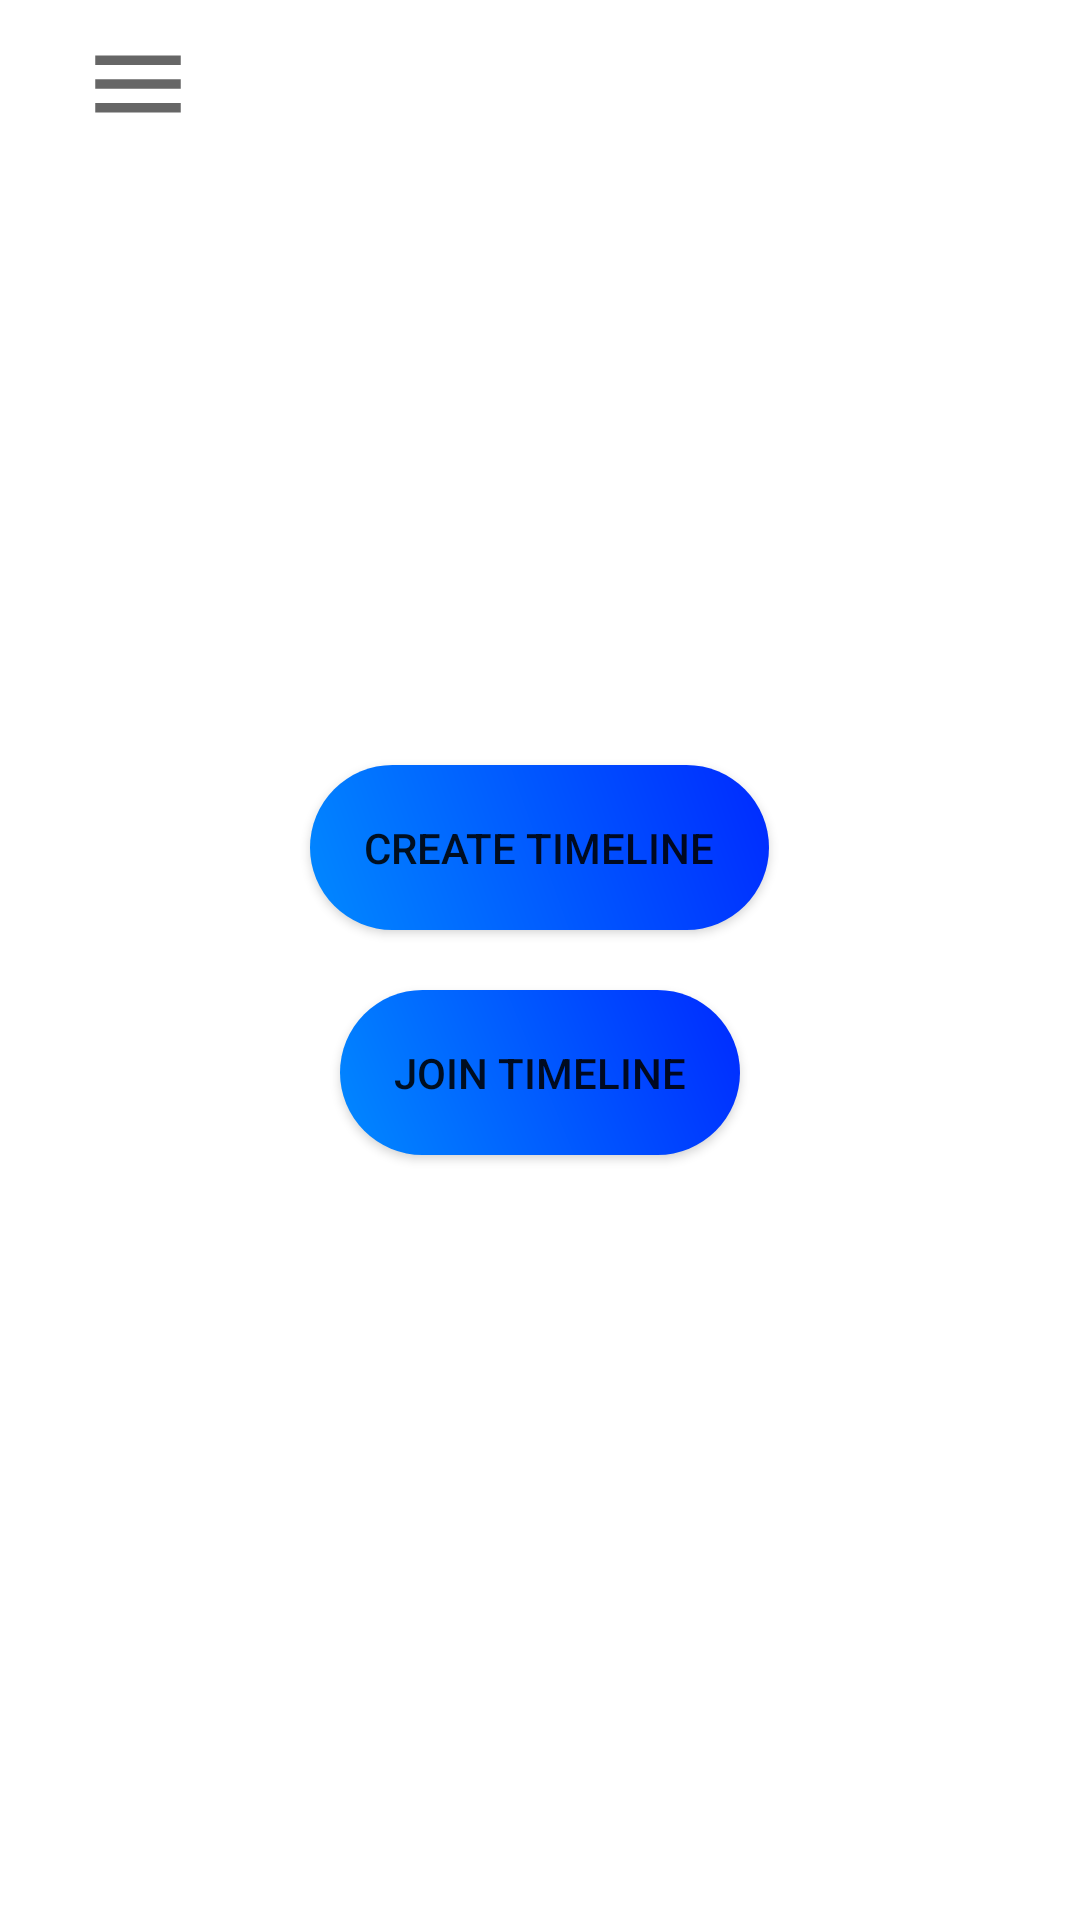

Android layout source for this screen:
<!-- AndroidManifest.xml: application theme Theme.InnoBender -->
<!-- res/layout/activity_main.xml -->
<?xml version="1.0" encoding="utf-8"?>
<androidx.drawerlayout.widget.DrawerLayout xmlns:android="http://schemas.android.com/apk/res/android"
    xmlns:app="http://schemas.android.com/apk/res-auto"
    xmlns:tools="http://schemas.android.com/tools"
    android:layout_width="match_parent"
    android:layout_height="match_parent"
    android:fitsSystemWindows="true"
    android:id="@+id/drawer_layout">

    <LinearLayout
        android:layout_width="wrap_content"
        android:layout_height="wrap_content"
        android:orientation="vertical">

        <androidx.appcompat.widget.Toolbar
            android:layout_width="match_parent"
            android:layout_height="wrap_content"
            android:paddingLeft="18dp"
            android:id="@+id/toolbar"
            app:titleMarginStart="48dp"
            tools:title="InnoBender"
            android:minHeight="?attr/actionBarSize"
            app:navigationIcon="@drawable/ic_menu"
            />

    </LinearLayout>

    <LinearLayout
        android:layout_width="match_parent"
        android:layout_height="match_parent"
        android:orientation="vertical"
        android:gravity="center">

        <Button
            android:id="@+id/btn_create_timeline"
            android:layout_width="wrap_content"
            android:layout_height="wrap_content"
            android:text="Create Timeline"
            android:layout_gravity="center"
            android:background="@drawable/btn_bg"
            android:padding="18dp"/>

        <Button
            android:id="@+id/btn_join_timeline"
            android:layout_width="wrap_content"
            android:layout_height="wrap_content"
            android:text="Join Timeline"
            android:layout_gravity="center"
            android:padding="18dp"
            android:background="@drawable/btn_bg"
            android:layout_marginTop="20dp"
            />

    </LinearLayout>


    <com.google.android.material.navigation.NavigationView
        android:layout_width="match_parent"
        android:layout_height="match_parent"
        android:id="@+id/navigation_view"
        android:clipToPadding="false"
        android:layout_gravity="start"
        app:menu="@menu/nav_menu"
        app:headerLayout="@layout/nav_header"
        />



</androidx.drawerlayout.widget.DrawerLayout>
<!-- res/layout/nav_header.xml (included above) -->
<?xml version="1.0" encoding="utf-8"?>
<LinearLayout xmlns:android="http://schemas.android.com/apk/res/android"
    android:layout_width="match_parent"
    android:layout_height="wrap_content"
    xmlns:tools="http://schemas.android.com/tools"
    android:orientation="vertical"
    android:paddingTop="40dp"
    android:layout_marginTop="48dp"
    >

    <ImageView
        android:layout_width="160dp"
        android:layout_height="160dp"
        android:id="@+id/profile_pic"
        android:src="@drawable/inno_img"
        android:background="@drawable/iv_bg"
        android:layout_gravity="center"
        />

    <TextView
        android:layout_width="wrap_content"
        android:layout_height="wrap_content"
        android:id="@+id/profile_name"
        android:layout_gravity="center"
        android:text="Inno Bender"
        android:textAlignment="center"
        android:textSize="28sp"
        android:textStyle="bold"
        android:paddingTop="16dp"
        />

    <TextView
        android:layout_width="wrap_content"
        android:layout_height="wrap_content"
        android:id="@+id/profile_dest"
        android:textSize="18sp"
        android:text="Learn Together"
        android:layout_gravity="center"
        />

</LinearLayout>
<!-- resources referenced by this layout -->
<resources>
  <!-- drawable btn_bg (drawable) -->
  <?xml version="1.0" encoding="utf-8"?>
  <shape xmlns:android="http://schemas.android.com/apk/res/android"
      android:shape="rectangle">
  
      <corners
          android:radius="250dp" />
  
      <gradient
          android:angle="45"
          android:endColor="#002AFF"
          android:startColor="#0189ff"
          android:type="linear" />
  
  
  </shape>
  <!-- drawable ic_menu (drawable) -->
  <vector xmlns:android="http://schemas.android.com/apk/res/android"
      android:width="38dp"
      android:height="38dp"
      android:viewportWidth="24"
      android:viewportHeight="24"
      android:tint="?attr/colorControlNormal">
    <path
        android:fillColor="@android:color/white"
        android:pathData="M3,18h18v-2L3,16v2zM3,13h18v-2L3,11v2zM3,6v2h18L21,6L3,6z"/>
  </vector>
  <!-- drawable inno_img: png bitmap (drawable, 192093 bytes) -->
  <!-- drawable iv_bg (drawable) -->
  <?xml version="1.0" encoding="utf-8"?>
  <shape
      xmlns:android="http://schemas.android.com/apk/res/android"
      android:shape="rectangle"
      >
      
      <corners
          android:radius="500dp" />
  
      <gradient
          android:angle="45"
          android:endColor="#002AFF"
          android:startColor="#0189ff"
          android:type="linear" />
  
  </shape>
  <style name="Theme.InnoBender" parent="Theme.MaterialComponents.DayNight.NoActionBar">
          
          <item name="colorPrimary">#6900FF</item>
          <item name="colorPrimaryVariant">@color/purple_700</item>
          <item name="colorOnPrimary">@color/white</item>
          
          <item name="colorSecondary">@color/teal_200</item>
          <item name="colorSecondaryVariant">@color/teal_700</item>
          <item name="colorOnSecondary">@color/black</item>
          
          <item name="android:statusBarColor" tools:targetApi="l">?attr/colorPrimaryVariant</item>
          
      </style>
  <!-- not gathered from this repository: default colours our renderer supplied (Android Studio template values) -->
  <color name="purple_700">#FF3700B3</color>
  <color name="teal_200">#FF03DAC5</color>
  <color name="teal_700">#FF018786</color>
  <color name="black">#FF000000</color>
  <color name="white">#FFFFFFFF</color>
</resources>
